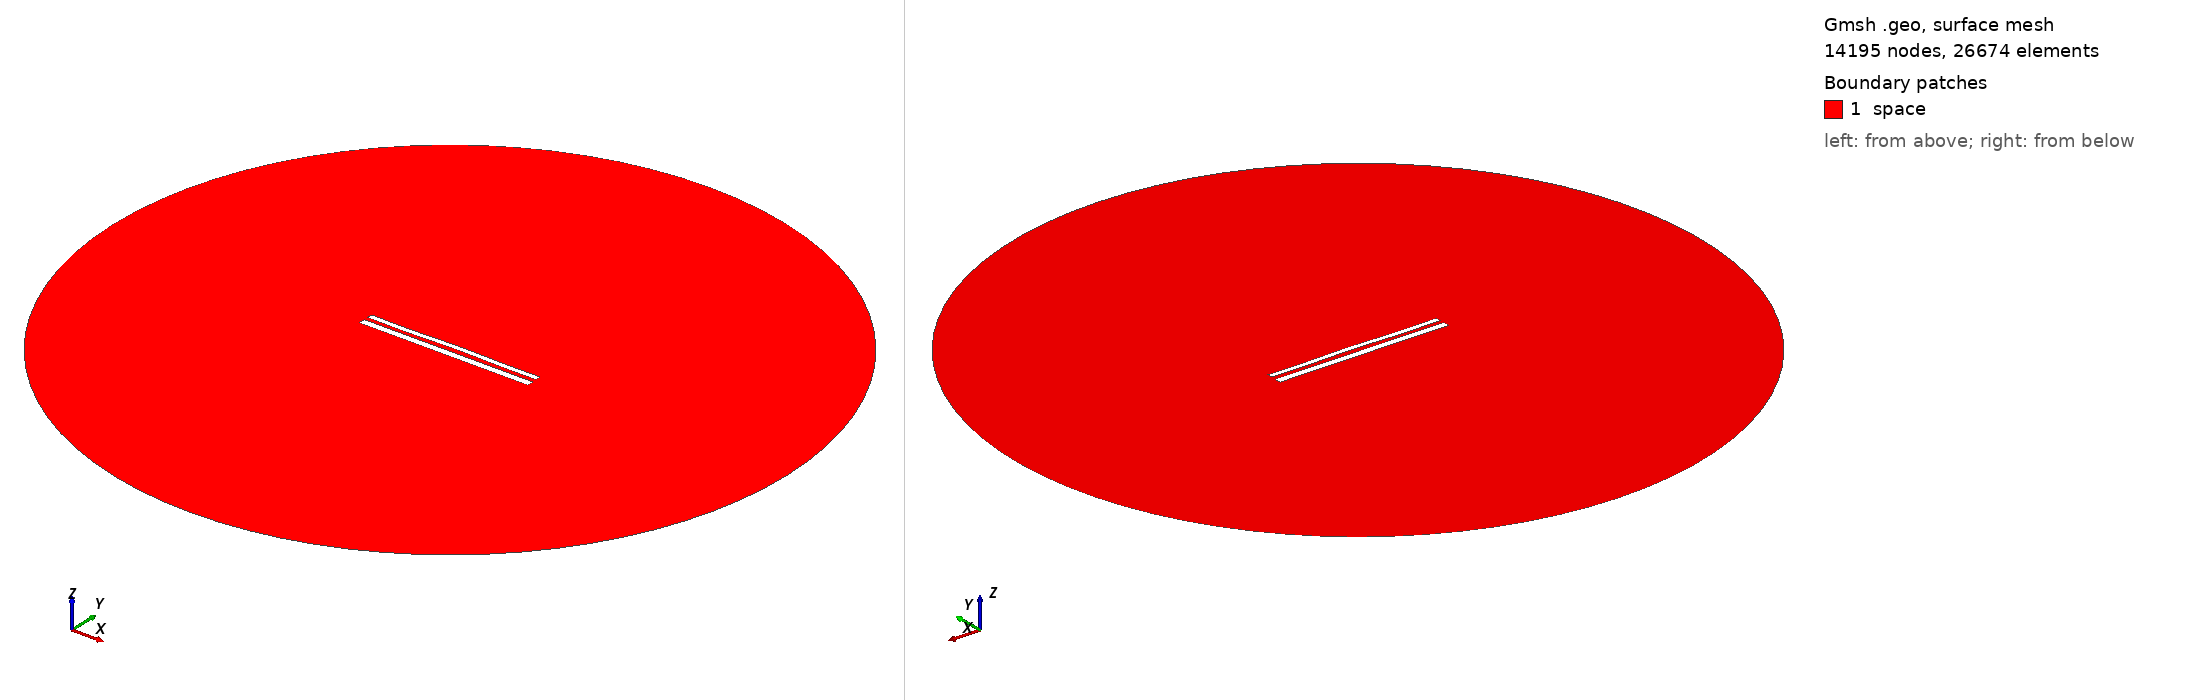

Gmsh geometry script, surface-meshed: 14195 nodes, 26674 surface elements. Boundary patches (legend numbers): 1 space. Left view from above one corner, right view from below the opposite corner. Legend entries are the model's physical surfaces. The drawing asked Gmsh for element sizes between 1% and 20% of the model's largest extent; the script's own settings can give other sizes.

=== 11856.geo (drawn) ===
//---------------------------------------
// Geometry kernel
//---------------------------------------

SetFactory("OpenCASCADE");



//---------------------------------------
// Parameters of the geometry
//---------------------------------------

// Overetch of the upper plate
overetch = 0.375;

// Distance between the plates
distance = 2.25;

// Discretization over the x axis (for the deformation)
nx = 50; 

// Length of the plate
L = 100 - overetch; 

// Number of modes
n = 4; 

// 1st mode coefficient
coeff(1) = 0.15;
beta(1) = 0.596864 * 3.1415926535 / L;

// 2nd mode coefficient
coeff(2) = 0.15;
beta(2) = 1.49418 * 3.1415926535 / L;

// 3rd mode coefficient
coeff(3) = -0.075;
beta(3) = 2.50025 * 3.1415926535 / L;

// 4th mode coefficient
coeff(4) = -0.15;
beta(4) = 3.49999 * 3.1415926535 / L;



//---------------------------------------
// Upper plate (deformed rectangle)
//---------------------------------------

// Coordiantes of the upper plate
xmin = -50;
xmax = 50 - overetch;

// Height of the upper plate
yheight = 4 - 2 * overetch;

// Indexes of the points
UpperID[] = {};
LowerID[] = {};
LeftID[] = {};
RightID[] = {};

// Point index
p = 1;

// Horizontal edges
For i In {1:nx}
    x = xmin + (i-1)*(xmax - xmin)/(nx-1);

    y_bottom = distance / 2 + overetch;
    For j In {1:n}
        C = (Cosh(beta(j)*L) + Cos(beta(j)*L)) / (Sinh(beta(j)*L) + Sin(beta(j)*L));
        y_bottom  = y_bottom + coeff(j) * (Cosh(beta(j)*(x+50)) - Cos(beta(j)*(x+50)) - C * (Sinh(beta(j)*(x+50)) - Sin(beta(j)*(x+50))));
    EndFor

    y_top = y_bottom + yheight;

    Point(p) = {x, y_top, 0, 1.0};
    UpperID[i] = p;
    p = p + 1;

    Point(p) = {x, y_bottom, 0, 1.0};
    LowerID[i] = p;
    p = p + 1;
EndFor

// Create point lists
UpperPts[] = {}; LowerPts[] = {};
For i In {1:nx}
  UpperPts[] += {UpperID[i]};
  LowerPts[] += {LowerID[i]};
EndFor

// Build splines
Spline(1) = {UpperPts[]};
Spline(2) = {LowerPts[]};
Line(3) = {LowerPts[nx-1], UpperPts[nx-1]};
Line(4) = {LowerPts[0], UpperPts[0]};

// Build the plane surface
Curve Loop(1) = {2, 3, -1, -4};
Plane Surface(1) = {1};



//---------------------------------------
// Lower plate (rectangle)
//---------------------------------------

// Vertices
Point(1001) = {-50, -1, 0, 1.0};
Point(1002) = { 50, -1, 0, 1.0};
Point(1003) = { 50,  -5, 0, 1.0};
Point(1004) = {-50,  -5, 0, 1.0};

// Edges
Line(5) = {1001, 1002};
Line(6) = {1002, 1003};
Line(7) = {1003, 1004};
Line(8) = {1004, 1001};

// Plane surface
Line Loop(2) = {5, 6, 7, 8};
Plane Surface(2) = {2}; 



//---------------------------------------
// Outer (fictious) boundary
//---------------------------------------

// Points
Point(1005) = {0, 0, 0};       // Center
Point(1006) = {200, 0, 0};     // Start point
Point(1007) = {0, 200, 0};     // 90 degrees
Point(1008) = {-200, 0, 0};    // 180 degrees
Point(1009) = {0, -200, 0};    // 270 degrees

// Circle arcs (each needs start, center, end)
Circle(9) = {1006, 1005, 1007};
Circle(10) = {1007, 1005, 1008};
Circle(11) = {1008, 1005, 1009};
Circle(12) = {1009, 1005, 1006};

// Plane surface for the entire domain
Curve Loop(3) = {9, 10, 11, 12};
Surface(3) = {3};

// Subtract the plates from the whole domain to obtain the actual domain where we want to solve the equations
BooleanDifference{ Surface{3}; Delete; }{ Surface{1}; Surface{2}; Delete; }




//---------------------------------------
// Transfinite Lines/Curves
//---------------------------------------

// Set the number of points on the boundaries
r = 7;

// Plates
Transfinite Curve {1, 2} = 50*r Using Progression 1;
Transfinite Curve {3, 4} = 2*r Using Progression 1;
Transfinite Line {5, 7} = 50*r Using Progression 1;
Transfinite Line {6, 8} = 2*r Using Progression 1;

// Outer boundary
Transfinite Line {9, 10, 11, 12} = 20 Using Progression 1;



//---------------------------------------
// Physical groups
//---------------------------------------                

// Physical curves (boundaries)
Physical Line("force_segment", 10) = {2};
Physical Line("upper_plate", 11) = {1, 3, 4};
Physical Line("lower_plate", 12) = {5, 6, 7, 8};
Physical Line("boundary", 20) = {9, 10, 11, 12};

// Physical Surfaces
Physical Surface("space", 30) = {3};



//---------------------------------------
// 6. Generate the Mesh
//---------------------------------------

// 2D mesh generation
Mesh 2;
